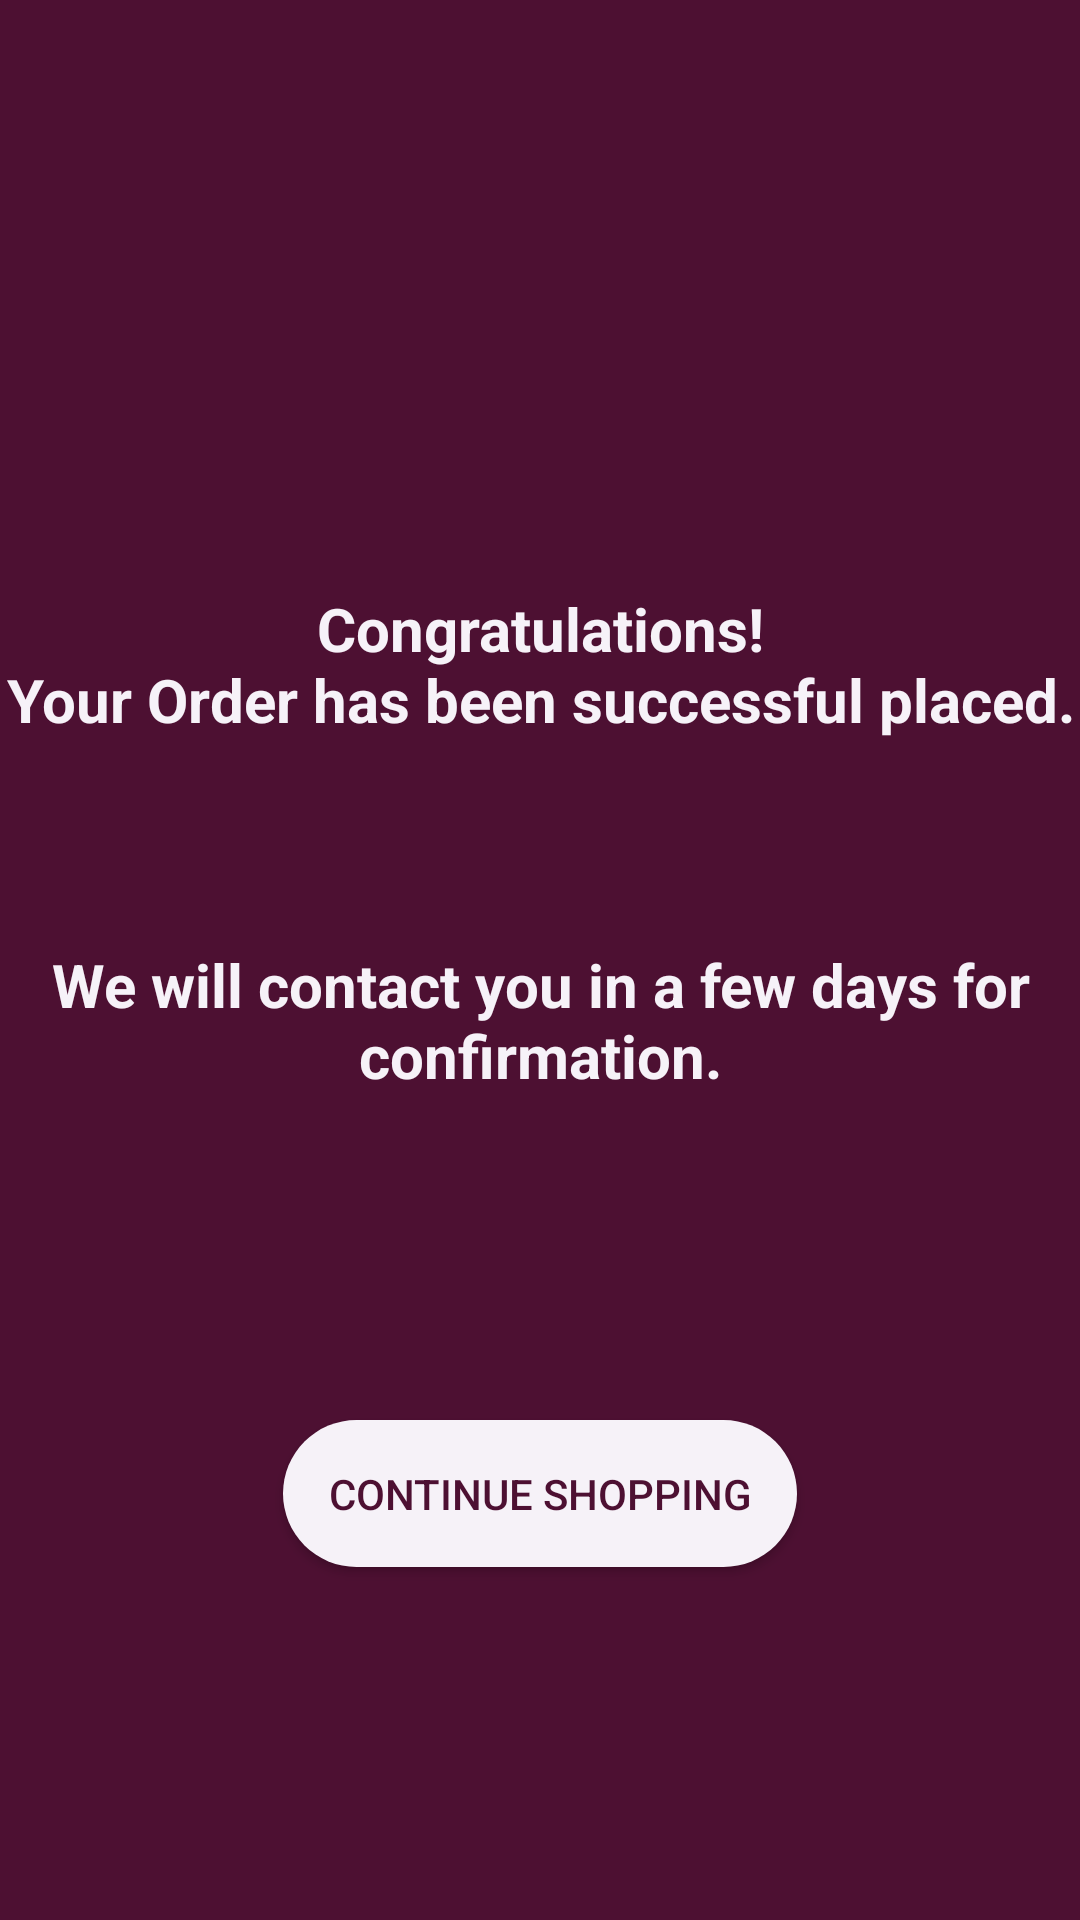

Here is an Android app screen rendered from its layout file. Give the layout XML and the strings, colors and styles it references.
<!-- AndroidManifest.xml: application theme AppTheme -->
<!-- res/layout/activity_order_placed.xml -->
<?xml version="1.0" encoding="utf-8"?>
<androidx.constraintlayout.widget.ConstraintLayout xmlns:android="http://schemas.android.com/apk/res/android"
    xmlns:app="http://schemas.android.com/apk/res-auto"
    xmlns:tools="http://schemas.android.com/tools"
    android:layout_width="match_parent"
    android:layout_height="match_parent"
    tools:context=".order_placed"
    android:background="@color/zariPurple">

    <TextView
        android:id="@+id/orderplaced"
        android:layout_width="wrap_content"
        android:layout_height="wrap_content"
        android:layout_marginTop="196dp"
        android:foregroundGravity="center"
        android:gravity="center"

        android:text="@string/orderplaced"
        android:textColor="@color/fade_white"
        android:textSize="20sp"
        android:textStyle="bold"

        app:layout_constraintEnd_toEndOf="parent"

        app:layout_constraintStart_toStartOf="parent"
        app:layout_constraintTop_toTopOf="parent">

    </TextView>

    <TextView
        android:id="@+id/confirm"
        android:layout_width="wrap_content"
        android:layout_height="wrap_content"
        android:layout_marginTop="68dp"
        android:foregroundGravity="center"
        android:gravity="center"

        android:text="@string/contact"
        android:textColor="@color/fade_white"
        android:textSize="20sp"
        android:textStyle="bold"

        app:layout_constraintEnd_toEndOf="parent"
        app:layout_constraintHorizontal_bias="0.444"

        app:layout_constraintStart_toStartOf="parent"
        app:layout_constraintTop_toBottomOf="@id/orderplaced">

    </TextView>

    <Button
        android:id="@+id/continueshop"
        android:layout_width="wrap_content"
        android:layout_height="wrap_content"
        android:layout_marginTop="108dp"
        android:padding="15dp"
        android:background="@drawable/round_btn"
        android:text="@string/continue_shopping"

        android:textColor="@color/zariPurple"
        app:layout_constraintEnd_toEndOf="parent"
        app:layout_constraintStart_toStartOf="parent"

        app:layout_constraintTop_toBottomOf="@id/confirm">

    </Button>

</androidx.constraintlayout.widget.ConstraintLayout>
<!-- resources referenced by this layout -->
<resources>
  <color name="fade_white">#F6F2F8</color>
  <color name="zariPurple">#4D1032</color>
  <!-- drawable round_btn (drawable) -->
  <?xml version="1.0" encoding="utf-8"?>
  <shape xmlns:android="http://schemas.android.com/apk/res/android">
      <solid android:color="@color/fade_white"/>
      <corners android:radius="40dp"/>
  </shape>
  <string name="contact">We will contact you in a few days for confirmation.</string>
  <string name="continue_shopping">Continue Shopping</string>
  <string name="orderplaced">Congratulations!\nYour Order has been successful placed.</string>
  <style name="AppTheme" parent="Theme.AppCompat.DayNight.NoActionBar">
  
          
          <item name="colorPrimary">@color/colorPrimary</item>
          <item name="colorPrimaryDark">@color/colorPrimaryDark</item>
          <item name="colorAccent">@color/colorAccent</item>
      </style>
  <color name="colorPrimary">#000000</color>
  <color name="colorPrimaryDark">#4D1032</color>
  <color name="colorAccent">#D81B60</color>
</resources>
